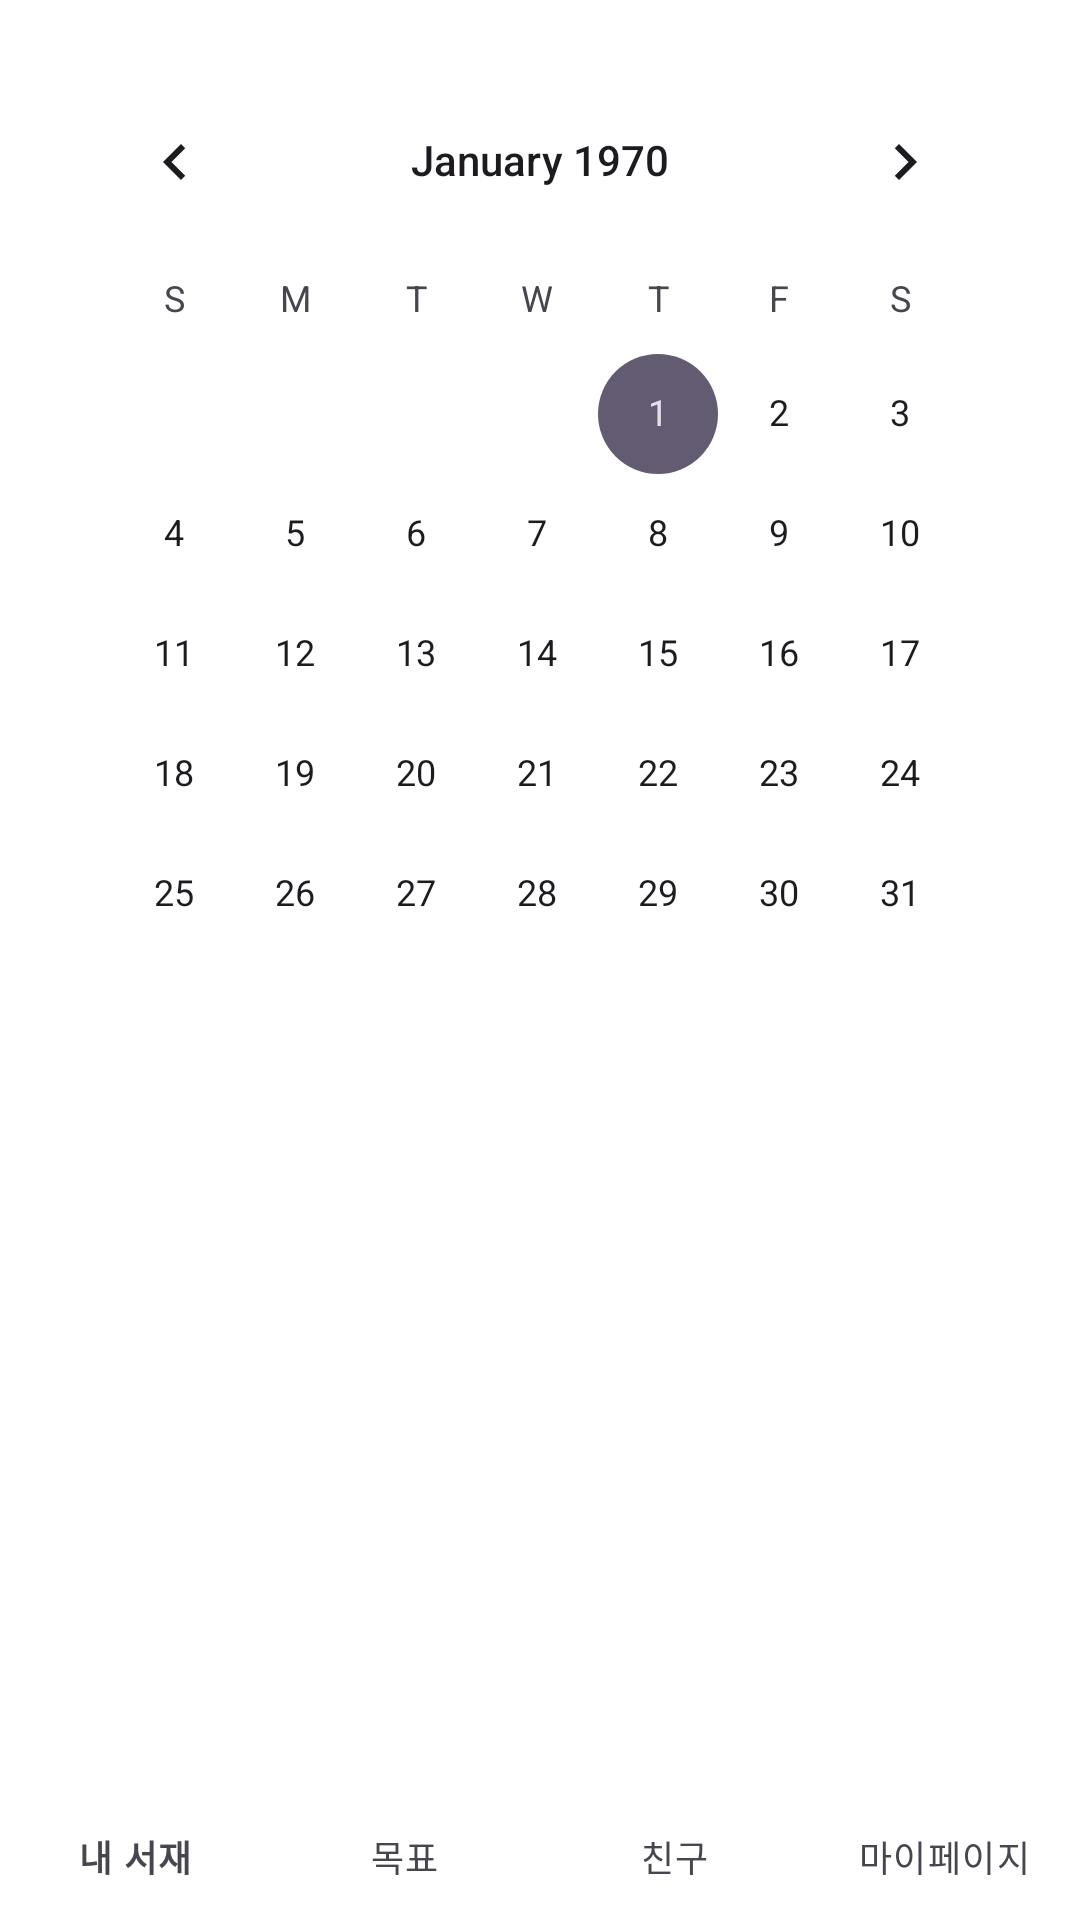

This screen was rendered from an Android layout file. Write that file and the resources it references.
<!-- AndroidManifest.xml: application theme Theme.MobileSoftware_Proj -->
<!-- res/layout/activity_check.xml -->
<?xml version="1.0" encoding="utf-8"?>
<androidx.constraintlayout.widget.ConstraintLayout xmlns:android="http://schemas.android.com/apk/res/android"
    xmlns:app="http://schemas.android.com/apk/res-auto"
    xmlns:tools="http://schemas.android.com/tools"
    android:id="@+id/main"
    android:layout_width="match_parent"
    android:layout_height="match_parent"
    tools:context=".CheckActivity">

    <CalendarView
        android:id="@+id/calendarView"
        android:layout_width="0dp"
        android:layout_height="wrap_content"
        android:layout_marginTop="20dp"
        app:layout_constraintTop_toTopOf="parent"
        app:layout_constraintStart_toStartOf="parent"
        app:layout_constraintEnd_toEndOf="parent"
        app:layout_constraintWidth_percent="0.9" />

    <androidx.recyclerview.widget.RecyclerView
        xmlns:android="http://schemas.android.com/apk/res/android"
        android:id="@+id/recyclerview"
        android:layout_width="0dp"
        android:layout_height="0dp"
        android:layout_marginTop="10dp"
        app:layout_constraintTop_toBottomOf="@id/calendarView"
        app:layout_constraintStart_toStartOf="parent"
        app:layout_constraintEnd_toEndOf="parent"
        app:layout_constraintBottom_toTopOf="@id/bottomNavigation" />

    <com.google.android.material.bottomnavigation.BottomNavigationView
        android:id="@+id/bottomNavigation"
        android:layout_width="match_parent"
        android:layout_height="50dp"
        style="@style/Widget.Design.BottomNavigationView"
        app:labelVisibilityMode="labeled"
        app:layout_constraintBottom_toBottomOf="parent"
        app:layout_constraintEnd_toEndOf="parent"
        app:layout_constraintStart_toStartOf="parent"
        app:menu="@menu/nav_menu" />

</androidx.constraintlayout.widget.ConstraintLayout>
<!-- resources referenced by this layout -->
<resources>
  <style name="Widget.Design.BottomNavigationView" parent="Widget.Material3.BottomNavigationView">
          <item name="itemTextColor">@color/nav_text_color</item>
          <item name="backgroundColor">@color/white</item>
          <item name="itemBackground">@color/white</item>
          <item name="itemActiveIndicatorStyle">@style/Widget.Design.NavigationActiveIndicator</item>
      </style>
  <style name="Theme.MobileSoftware_Proj" parent="Base.Theme.MobileSoftware_Proj" />
  <color name="white">#FFFFFFFF</color>
  <style name="Widget.Design.NavigationActiveIndicator" parent="Widget.Material3.BottomNavigationView.ActiveIndicator">
          <item name="android:color">@color/colorPrimary</item>
          <item name="android:layout_marginTop">5dp</item>
      </style>
  <style name="Base.Theme.MobileSoftware_Proj" parent="Theme.Material3.DayNight.NoActionBar">
          
          <item name="android:windowBackground">@color/white</item>
          <item name="colorPrimary">@color/colorPrimary</item>
          <item name="android:color">@color/black</item>
          <item name="android:textColor">@color/black</item>
      </style>
  <color name="colorPrimary">#020715</color>
  <color name="black">#FF000000</color>
</resources>
